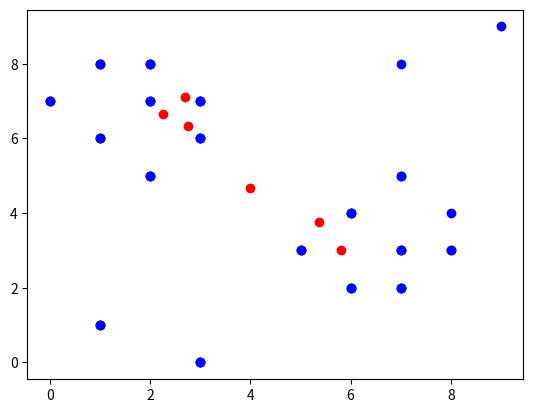

This chart was generated by the following Python code:
#!/usr/bin/env python
# coding: utf-8

# ## CSC 4850/6850 Machine Learning - Assignment 2

# ### 1. (20 points) Please illustrate the 𝑘-means algorithm on the dataset in Figure 1
# <center><div style="width:25%; height:25%"> <img src="./Fig1_Dataset.jpg"> </div></center>

# In[51]:


from sys import *
import os
import math
import matplotlib.pyplot as plt
import re


# In[52]:


def euclidian_distance(x1, y1, x2, y2):
    return round(math.sqrt((x1 - x2)**2 + (y1 - y2)**2), 3)


# In[53]:


def create_points(p, x, y):
    points = {}
    for i in range(len(p)):
        points.update({p[i]:(x[i],y[i])})
    return points


# In[54]:


def calc_kmeans_distances(p, X, Y, x1, y1, x2, y2):
    D = {}
    for n,o in enumerate(p):
        x = X[n]
        y = Y[n]
        a = p[n]
        D1 = euclidian_distance(x, y, x1, y1)
        D2 = euclidian_distance(x, y, x2, y2)
        D.update({ a:(D1, D2) })
    return D


# In[55]:


def groups(D, p, points):
    G1 = []
    G2 = []
    for n,o in enumerate(D):
        k = p[n]
        if D[k][0] < D[k][1]:
            G1.append(points[k])
        elif D[k][0] > D[k][1]:
            G2.append(points[k])
        else:
            G1.append(points[k])
    return G1, G2


# In[56]:


def recalculate_centroids(G1, G2):
    Cx1 = []
    Cy1 = []
    Cx2 = []
    Cy2 = []
    for n in range(len(G1)):
        Cx1.append(G1[n][0])
        Cy1.append(G1[n][1])
    for o in range(len(G2)):
        Cx2.append(G2[o][0])
        Cy2.append(G2[o][1])
    C1 = (round((sum(Cx1)/len(Cx1)),3), round((sum(Cy1)/len(Cy1)),3))
    C2 = (round((sum(Cx2)/len(Cx2)),3), round((sum(Cy2)/len(Cy2)),3))
    return C1, C2


# In[57]:


def check_stability(G1, G2):
    if len(G1) == len(G2):
        return True, 'Groups are stable. K-means complete.'
    else:
        return False, 'Groups are unstable. Recalculate centroids.'


# In[58]:


def plot_kmeans(G1, G2, C1, C2):
    x = []
    y = []
    for i,o in enumerate(G1):
        x.append(G1[i][0])
        x.append(G2[i][0])
        y.append(G1[i][1])
        y.append(G2[i][1])

    plt.scatter(x, y, color='blue')
    plt.scatter(C1, C2, color='red')
    plt.show()


# In[59]:


def K_means_Clustering(unstable, i, names, x, y, C1, C2):
    points = create_points(names, x, y)
    while (unstable == True):
        D = calc_kmeans_distances(names, x, y, C1[0], C1[1], C2[0], C2[1])
        G1, G2 = groups(D, names, points)
        C1, C2 = recalculate_centroids(G1, G2)
        stable, message = check_stability(G1, G2)
        print(f'Round: {i}')
        print('Points: ')
        for p in points:
            print(f'{p}: {points.get(p)}')

        print(f'\nDistances (C1, C2):')
        for d in D:
            print(f'{d}: {D.get(d)}')
        print('\nSplit into groups.')
        print(f'Group 1: {G1}, length: {len(G1)}\nGroup 2: {G2}, length: {len(G2)}\n')
        print('Calculate centroids.')
        print(f'Centroid 1: {C1}\nCentroid 2: {C2}\n')
        print(message)
        plot_kmeans(G1, G2, C1, C2)
        if stable == True:
            unstable = False
        else:
            print('------------------------------------------\n')
            i += 1


# In[60]:


names = ['a','b','c','d','e','f','g','h','i','j','k','l','m','n','o','p','q','r','s','t']
x = [0, 1, 1, 1, 2, 2, 2, 3, 3, 3, 5, 6, 6, 7, 7, 7, 7, 8, 8, 9]
y = [7, 1, 6, 8, 5, 7, 8, 0, 6, 7, 3, 2, 4, 2, 3, 5, 8, 3, 4, 9]

K_means_Clustering(True, 1, names, x, y, [3, 0], [7, 8])


# <hr>

# ### 2. (20 points) Given these data points, an agglomerative algorithm might decide on a clustering sequence as follows. 
# 
# ### Show the clusters using agglomerative hierarchical clustering.
# 
# <center><div style="width:35%; height:35%"> <img src="./Fig2_Dataset.jpg"> </div></center>

# In[161]:


def calc_agglomerative_distaces(pts):
    DM = []
    for i in pts:
        for j in pts:
            d = euclidian_distance(pts.get(i)[0], pts.get(i)[1], pts.get(j)[0], pts.get(j)[1])
            if d == 0.0:
                pass
            else:
                DM.append((f'{i}', f'{j}', d))
    return DM


# In[162]:


def get_agglomerative_edges(DM, n):
    for k, v in DM.items():
        if k.startswith(f'{n}-'):
            print(k, v)


# In[170]:


agglo_vertices = [1, 2, 3, 4, 5, 6, 7]
agglo_x = [0.9, 0.28, 0.37, 0.56, 0.91, 0.2, 0.9]
agglo_y = [0.9, 0.68, 0.63, 0.07, 0.2, 0.17, 0.7]

agglo_points = create_points(agglo_vertices, agglo_x, agglo_y)
agglo_edges = calc_agglomerative_distaces(agglo_points)


# In[164]:


from collections import defaultdict

class Graph():
    def __init__(self):
        self.edges = defaultdict(list)
        self.weights = {}
    
    def add_edge(self, from_node, to_node, weight):
        # Note: assumes edges are bi-directional
        self.edges[from_node].append(to_node)
        self.edges[to_node].append(from_node)
        self.weights[(from_node, to_node)] = weight
        self.weights[(to_node, from_node)] = weight


# In[165]:


graph = Graph()

for edge in agglo_edges:
    graph.add_edge(*edge)


# In[166]:


def agglo_shortest_path(graph, initial, end):
    shortest_paths = {initial: (None, 0)}
    current_node = initial
    visited = set()
    
    while current_node != end:
        visited.add(current_node)
        destinations = graph.edges[current_node]
        weight_to_current_node = shortest_paths[current_node][1]

        for next_node in destinations:
            weight = graph.weights[(current_node, next_node)] + weight_to_current_node
            if next_node not in shortest_paths:
                shortest_paths[next_node] = (current_node, weight)
            else:
                current_shortest_weight = shortest_paths[next_node][1]
                if current_shortest_weight > weight:
                    shortest_paths[next_node] = (current_node, weight)
        
        next_destinations = {node: shortest_paths[node] for node in shortest_paths if node not in visited}
        if not next_destinations:
            return "Route Not Possible"
        # next node is the destination with the lowest weight
        current_node = min(next_destinations, key=lambda k: next_destinations[k][1])
    
    # Work back through destinations in shortest path
    path = []
    while current_node is not None:
        path.append(current_node)
        next_node = shortest_paths[current_node][0]
        current_node = next_node
    # Reverse path
    path = path[::-1]
    return path


# In[167]:


def get_shortest_paths(G, vertices):
    for i,u in enumerate(vertices):
        for j,v in enumerate(vertices):
            agglo_shortest_path(G, u, v)


# In[168]:


shortest = get_shortest_paths(graph, agglo_vertices)


# In[169]:


shortest


# In[ ]:





# In[ ]:





# In[ ]:




